Photos from the image-classification dataset "Service-learning-model" in the GitHub repository ajintalan16/Service-learning-model. Its 3 classes are: akapulko, lagundi, sambong.

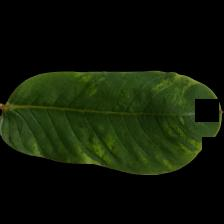
Label: akapulko

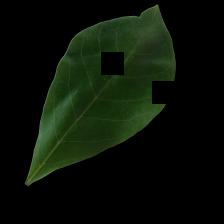
Label: lagundi

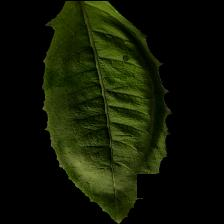
Label: sambong

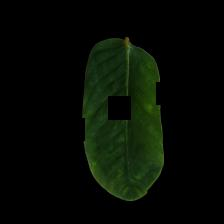
Label: akapulko

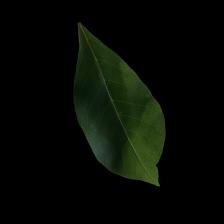
Label: lagundi

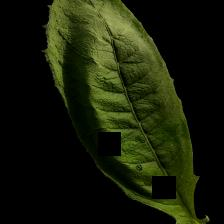
Label: sambong
